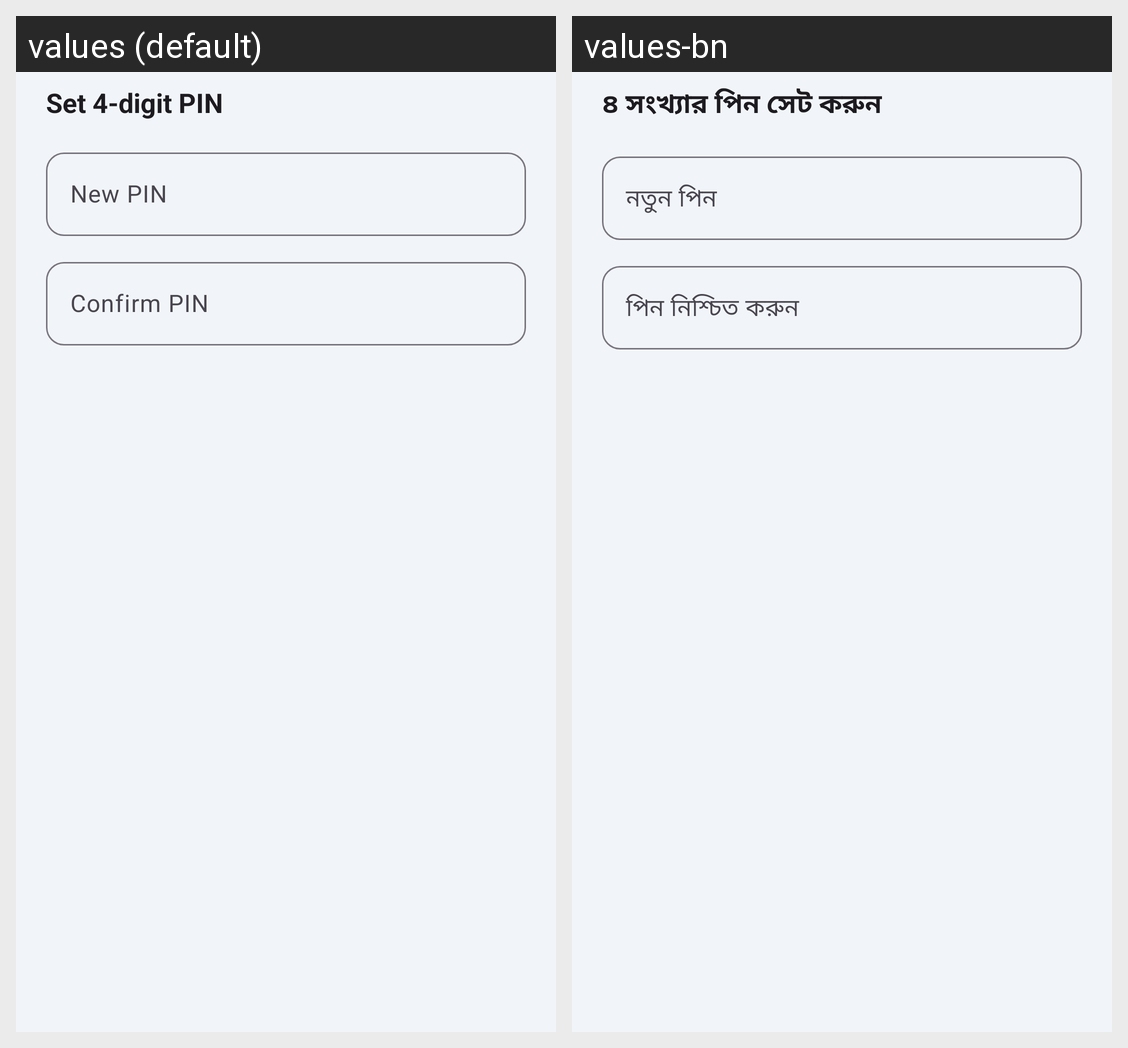

Locale-by-locale string values for the Android screen shown in this grid:
Android screen res/layout/dialog_set_pin.xml rendered under 2 locales, left to right: values (default), values-bn. Device: Nexus 5 (rendered at 1080×1920; each locale shown at half size, 540×960, under a caption strip naming it); theme Theme.InvokeilPay.
Strings drawn on this screen, with the default value and each locale's value (text and hints the layout hard-codes, and strings that could not be matched under every locale, appear in the picture but are not listed):

dialog_pin_title
  values: Set 4-digit PIN
  values-bn: ৪ সংখ্যার পিন সেট করুন

dialog_pin_hint
  values: New PIN
  values-bn: নতুন পিন

dialog_pin_confirm_hint
  values: Confirm PIN
  values-bn: পিন নিশ্চিত করুন
